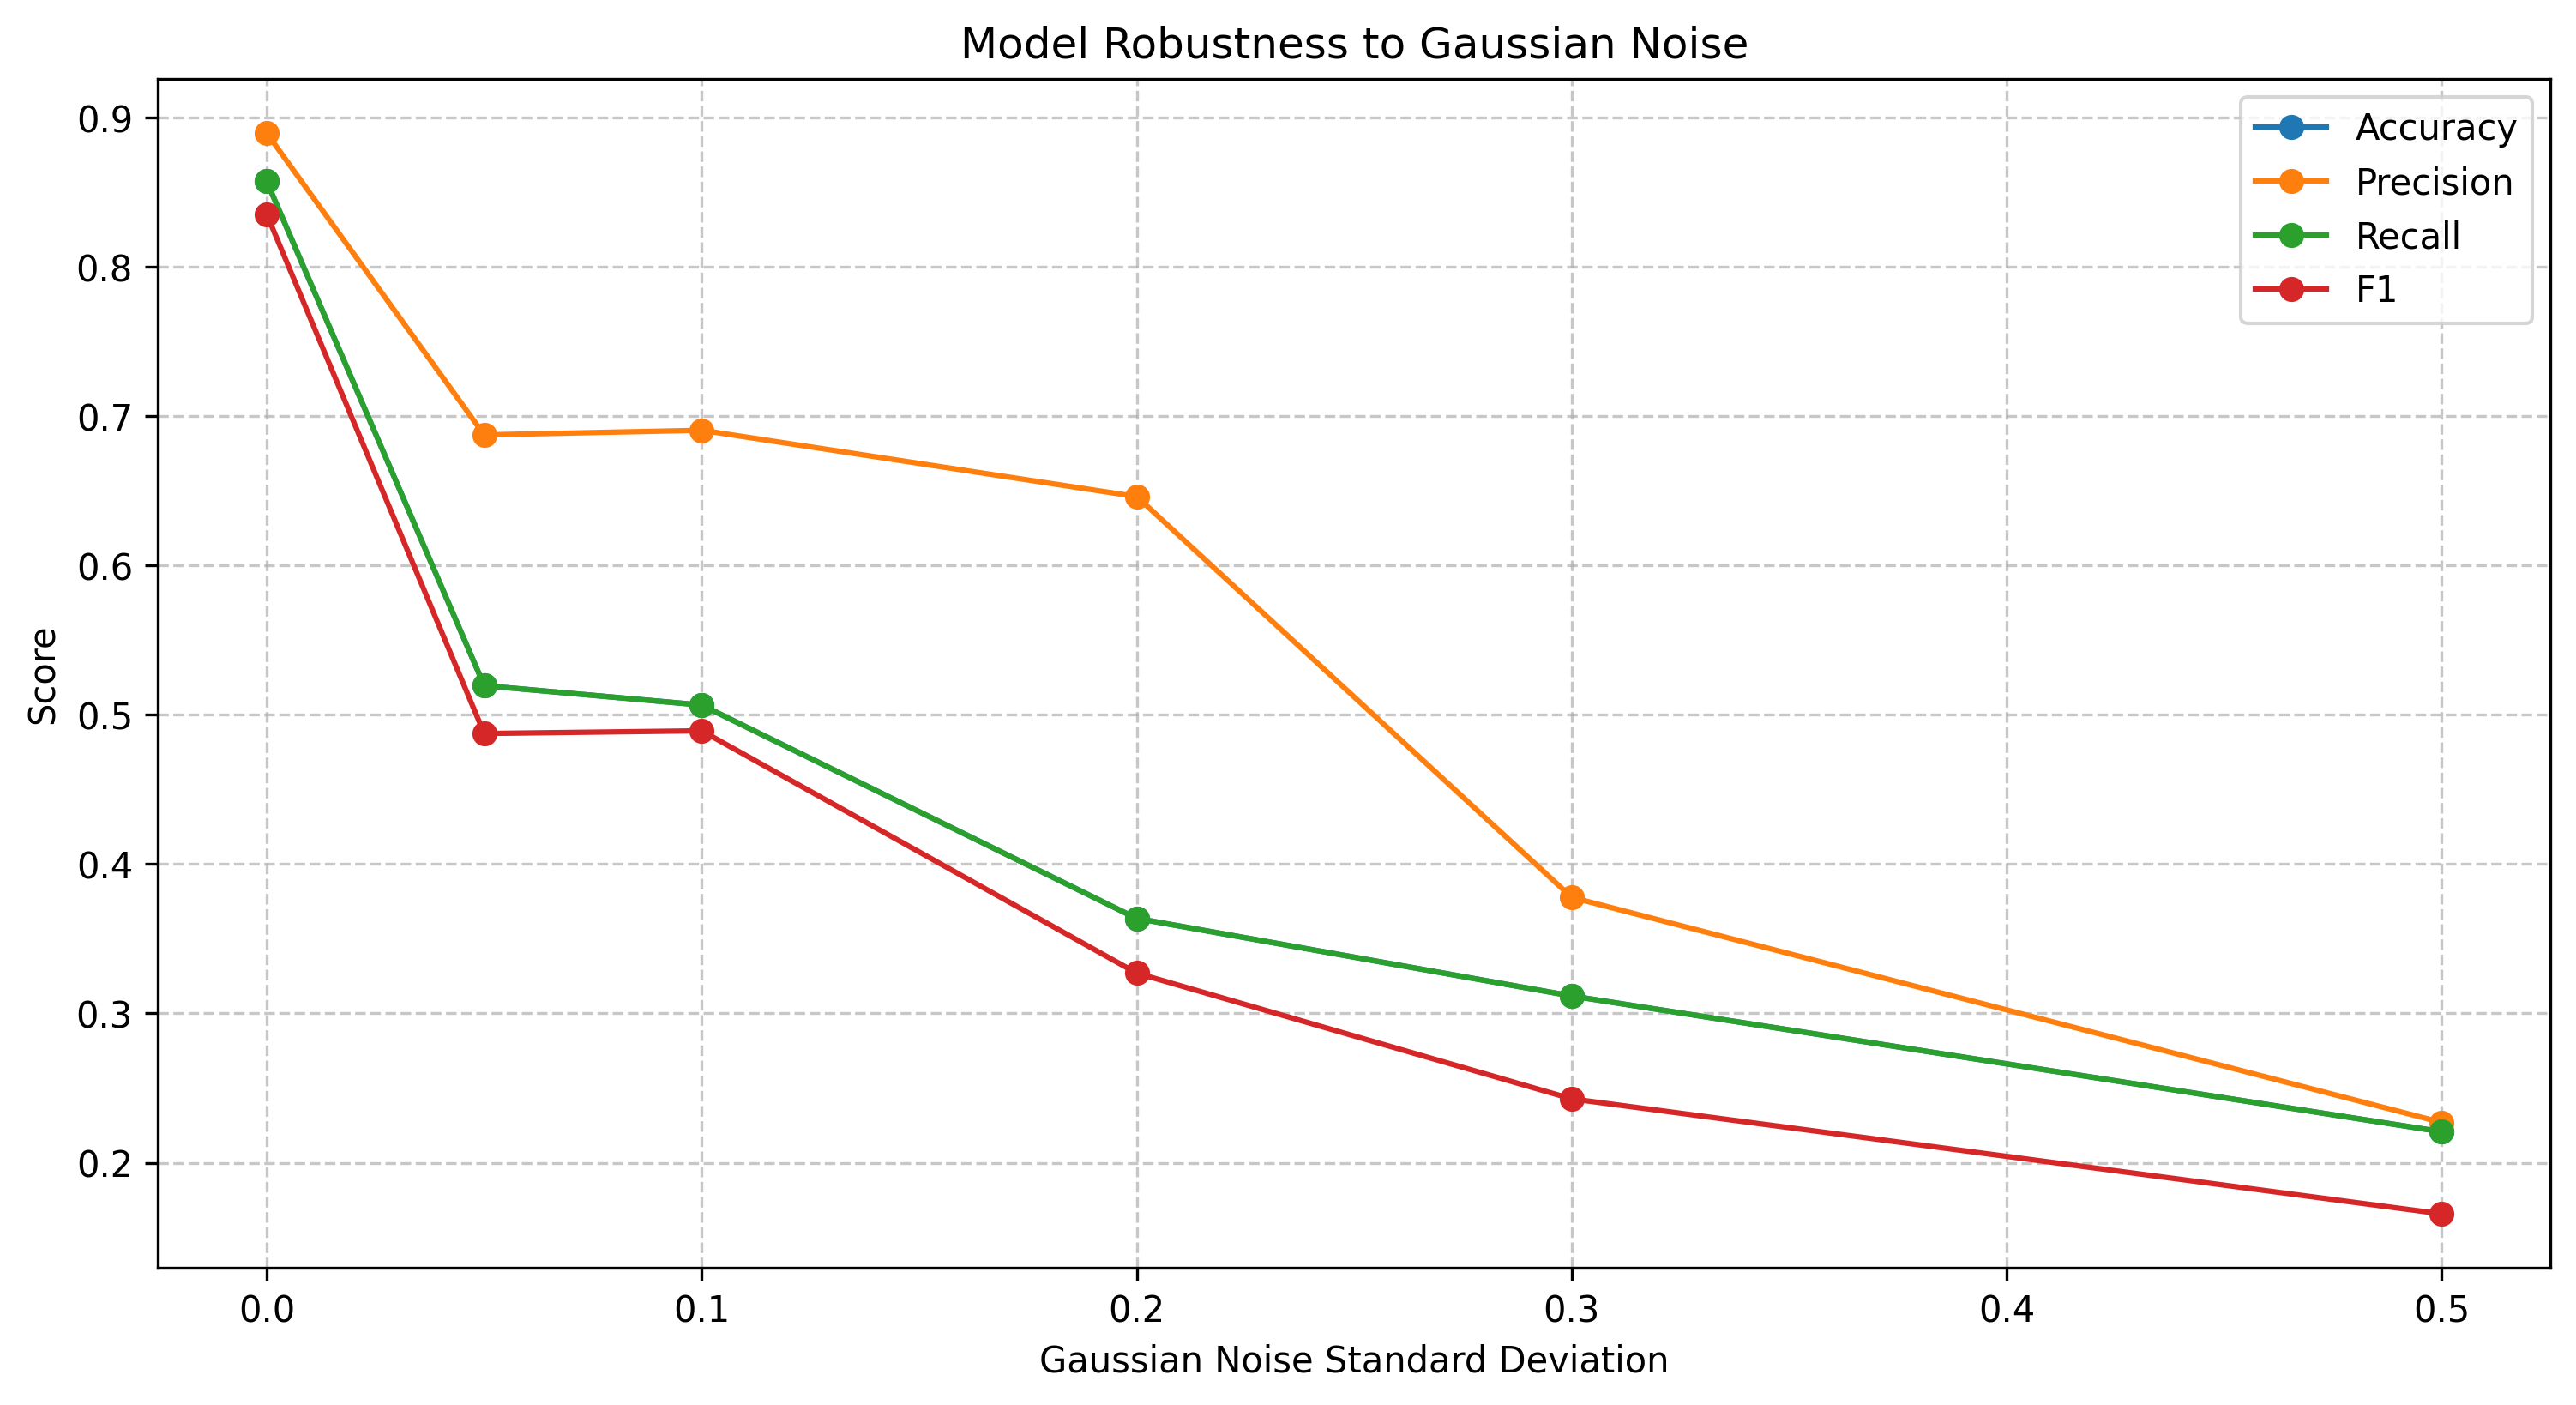

The file beside this chart, header and first rows:
perturbation, accuracy, precision, recall, f1
No Perturbation, 0.8571, 0.8895, 0.8571, 0.8352
Gaussian Noise (std=0.05), 0.5195, 0.6874, 0.5195, 0.4874
Gaussian Noise (std=0.1), 0.5065, 0.6905, 0.5065, 0.4893
Gaussian Noise (std=0.2), 0.3636, 0.6461, 0.3636, 0.327
Gaussian Noise (std=0.3), 0.3117, 0.3777, 0.3117, 0.2428
Gaussian Noise (std=0.5), 0.2208, 0.227, 0.2208, 0.1658
